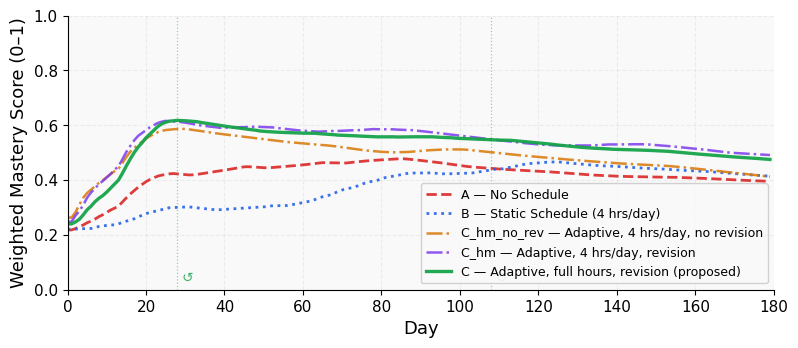
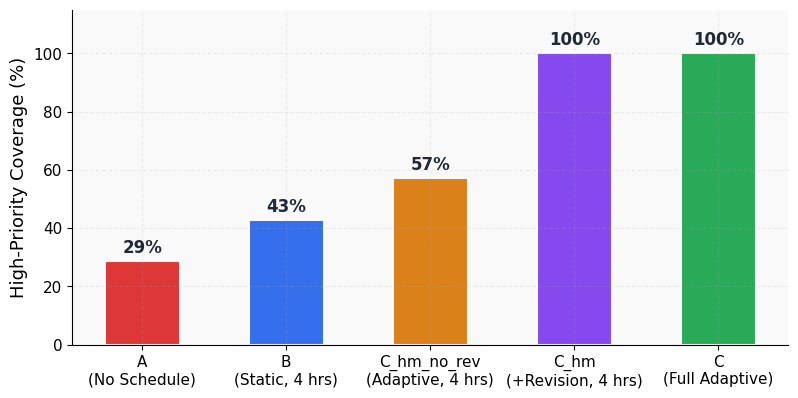
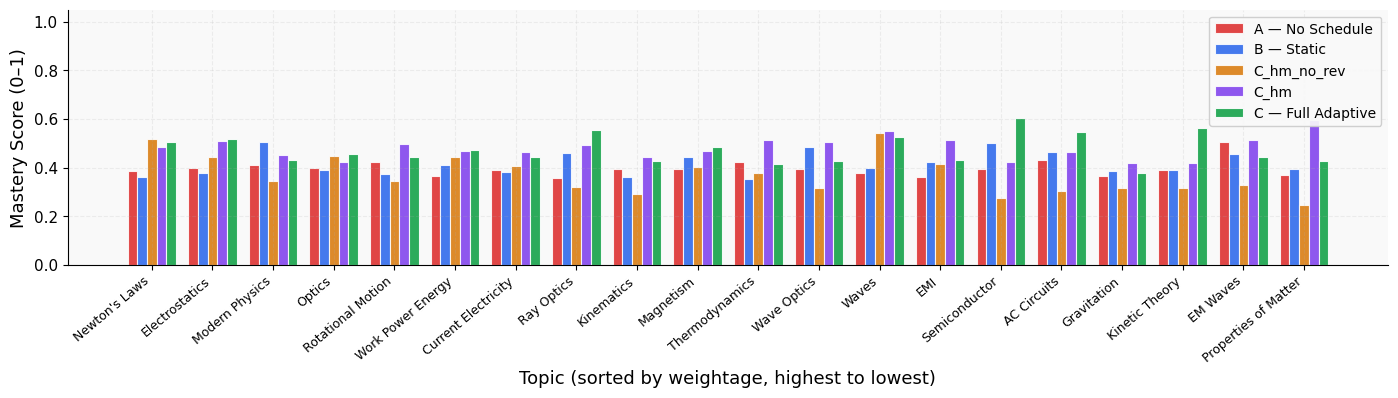

The matplotlib source for these figures, in order:
"""
sim_benchmark.py  —  Three-condition benchmark simulation
==========================================================
Reproduces Figures 3–5 and Table 1 from the paper.

Usage
-----
  python sim_benchmark.py                  # paper seed (42), single run
  python sim_benchmark.py --seed 123       # different seed, single run
  python sim_benchmark.py --runs 200       # Monte-Carlo over 200 seeds
  python sim_benchmark.py --runs 200 --seed 0   # reproducible Monte-Carlo
  python sim_benchmark.py --no-figures     # print table only, skip plots

Conditions
----------
  A  No schedule   – random topic selection, 2 hrs/day, slow decay
  B  Static        – sequential topics, 4 hrs/day fixed, no priority
  C  Adaptive      – proposed system: priority function, dependency graph,
                     geometric capacity recovery, psychological reset

Fair-hours note
---------------
Condition C accumulates more total hours than B because geometric capacity
recovery grows its daily budget from 2 hrs toward 7 hrs. The Monte-Carlo
run reports this clearly so you can judge how much of C's advantage is
due to hours vs. scheduling logic.
"""

import argparse
import numpy as np
import matplotlib.pyplot as plt
import pandas as pd

# ── Syllabus ──────────────────────────────────────────────────────────────────
TOPICS = [
    {"name": "Kinematics",          "W": 0.80, "D": 0.50, "prereqs": []},
    {"name": "Newton's Laws",       "W": 0.90, "D": 0.60, "prereqs": [0]},
    {"name": "Work Power Energy",   "W": 0.85, "D": 0.65, "prereqs": [1]},
    {"name": "Rotational Motion",   "W": 0.85, "D": 0.80, "prereqs": [2]},
    {"name": "Gravitation",         "W": 0.70, "D": 0.60, "prereqs": [1]},
    {"name": "Properties of Matter","W": 0.60, "D": 0.55, "prereqs": []},
    {"name": "Thermodynamics",      "W": 0.80, "D": 0.70, "prereqs": []},
    {"name": "Kinetic Theory",      "W": 0.70, "D": 0.65, "prereqs": [6]},
    {"name": "Waves",               "W": 0.75, "D": 0.60, "prereqs": []},
    {"name": "Optics",              "W": 0.85, "D": 0.75, "prereqs": [8]},
    {"name": "Electrostatics",      "W": 0.90, "D": 0.75, "prereqs": []},
    {"name": "Current Electricity", "W": 0.85, "D": 0.70, "prereqs": [10]},
    {"name": "Magnetism",           "W": 0.80, "D": 0.75, "prereqs": [11]},
    {"name": "EMI",                 "W": 0.75, "D": 0.80, "prereqs": [12]},
    {"name": "AC Circuits",         "W": 0.70, "D": 0.75, "prereqs": [13]},
    {"name": "EM Waves",            "W": 0.60, "D": 0.50, "prereqs": []},
    {"name": "Ray Optics",          "W": 0.80, "D": 0.70, "prereqs": [9]},
    {"name": "Wave Optics",         "W": 0.75, "D": 0.75, "prereqs": [8]},
    {"name": "Modern Physics",      "W": 0.85, "D": 0.80, "prereqs": [15]},
    {"name": "Semiconductor",       "W": 0.70, "D": 0.65, "prereqs": []},
]

N     = len(TOPICS)
W_arr = np.array([t["W"] for t in TOPICS])
D_arr = np.array([t["D"] for t in TOPICS])

# ── Simulation parameters ─────────────────────────────────────────────────────
DAYS = 180

# Compliance sequence probabilities
P_FULL    = 0.70   # probability of a full study day
P_PARTIAL = 0.15   # probability of a partial day  (else missed)
PARTIAL_LO, PARTIAL_HI = 0.3, 0.8  # fraction of scheduled hours on partial day

# Forced absence windows (0-indexed days, inclusive)
ABSENCE_WINDOWS = [(25, 27), (105, 107)]

# High-priority threshold (coverage metric)
HIGH_W_THRESHOLD  = 0.75
MASTERY_THRESHOLD = 0.40   # minimum mastery to count as "covered"

# Condition A parameters
A_HOURS_PER_DAY = 2.0
A_SCORE_LO, A_SCORE_HI = 0.38, 0.62
A_DECAY = 0.997

# Condition B parameters
B_HOURS_PER_DAY  = 4.0
B_SCORE_LO, B_SCORE_HI = 0.45, 0.78
B_DECAY = 0.995
B_ADVANCE_AFTER  = 5      # sessions before moving to next topic

# Condition C parameters
C_K0           = 2.0   # initial capacity (hrs/day)
C_K_TARGET     = 7.0   # target capacity
C_R_BASE       = 0.05  # base daily growth rate
C_DECAY        = 0.995
C_SCORE_LO, C_SCORE_HI = 0.45, 0.75
C_DONE_THRESH  = 0.55  # mastery at which topic is marked done
C_UNDONE_THRESH= 0.48  # mastery below which a done topic is re-opened
C_PREREQ_MIN   = 0.15  # minimum prereq mastery to unlock a topic
C_PROP_GAMMA   = 0.9   # priority propagation damping factor
C_PROP_LAMBDA  = 0.7   # edge interconnectedness weight
C_SESSION_LEN  = 1.5   # hrs per study slot
C_MIN_SLOT_HRS = 0.18  # discard slots shorter than this
C_NEGLECT_MARK = 0.20  # mastery at or below this → topic is neglected
C_NEGLECT_HRS  = 2.5   # capacity threshold before forcing neglected topics in
C_REVISION_EVERY = 5   # review done topics every N days
C_REVISION_N   = 2     # how many done topics to review each cycle
C_REV_SCORE_LO, C_REV_SCORE_HI = 0.75, 0.95  # score range for revision
C_RESET_DAYS   = 3     # consecutive missed days before psychological reset
C_STREAK_DAYS  = 7     # consecutive compliant days before r boost
C_R_BOOST      = 1.1   # multiplicative boost after streak

# ── Colours ───────────────────────────────────────────────────────────────────
COL = {"A": "#DC2626", "B": "#2563EB",
       "C_hm_no_rev": "#D97706", "C_hm": "#7C3AED", "C": "#16A34A"}

plt.rcParams.update({
    "font.family": "DejaVu Sans",
    "font.size": 13,
    "axes.spines.top": False, "axes.spines.right": False,
    "axes.grid": True, "grid.alpha": 0.18, "grid.linestyle": "--",
    "axes.labelsize": 13,
    "xtick.labelsize": 11, "ytick.labelsize": 11,
    "legend.fontsize": 11, "legend.framealpha": 0.92,
    "figure.facecolor": "#FFFFFF", "axes.facecolor": "#F9F9F9",
})

# ── Helpers ───────────────────────────────────────────────────────────────────
HIGH_W = W_arr >= HIGH_W_THRESHOLD

def weighted_mastery(M):
    """Weighted average mastery over high-priority topics."""
    return float(np.sum(W_arr[HIGH_W] * M[HIGH_W]) / np.sum(W_arr[HIGH_W]))

def coverage(M):
    """Percentage of high-priority topics above MASTERY_THRESHOLD."""
    idx = [i for i in range(N) if W_arr[i] >= HIGH_W_THRESHOLD]
    return sum(1 for i in idx if M[i] > MASTERY_THRESHOLD) / len(idx) * 100

def rolling14(series):
    return pd.Series(series).rolling(14, min_periods=1).mean().tolist()

# ── Compliance generator ──────────────────────────────────────────────────────
def gen_compliance():
    """
    Generate DAYS-length compliance sequence.
    Full day = 1.0, partial day ∈ (PARTIAL_LO, PARTIAL_HI), missed = 0.0.
    Forced absence windows override the random draw after generation so that
    the random state consumed is identical regardless of which days are forced
    absent (this keeps seed=42 reproducible with the paper's figures).
    """
    seq = []
    for _ in range(DAYS):
        r = np.random.random()
        if r < P_FULL:
            seq.append(1.0)
        elif r < P_FULL + P_PARTIAL:
            seq.append(float(np.random.uniform(PARTIAL_LO, PARTIAL_HI)))
        else:
            seq.append(0.0)
    for lo, hi in ABSENCE_WINDOWS:
        for d in range(lo, hi + 1):
            seq[d] = 0.0
    return seq

# ── Condition A — No schedule ─────────────────────────────────────────────────
def run_A(comp):
    """
    Condition A: no formal schedule.
    Topics chosen randomly (Dirichlet-weighted), fixed 2 hrs/day.
    """
    M    = np.full(N, 0.2)
    n    = np.zeros(N, int)
    mlog = []
    hlog = []

    for day in range(DAYS):
        c = comp[day]
        if c > 0:
            h = c * A_HOURS_PER_DAY
            weights = np.random.dirichlet(np.ones(N) * 0.3)
            t = np.random.choice(N, p=weights)
            s = np.random.uniform(A_SCORE_LO, A_SCORE_HI)
            n[t] += 1
            alpha = 1.0 / n[t]
            M[t]  = np.clip(M[t] + alpha * (s - M[t]), 0, 1)
            for j in range(N):
                if j != t:
                    M[j] *= A_DECAY
        else:
            h = 0.0
            M[:] = np.clip(A_DECAY * M, 0, 1)
        hlog.append(h)
        mlog.append(weighted_mastery(M))

    return {"M": M, "m": mlog, "tot": sum(hlog)}

# ── Condition B — Static schedule ─────────────────────────────────────────────
def run_B(comp):
    """
    Condition B: fixed sequential schedule, 4 hrs/day.
    Advances to next topic after B_ADVANCE_AFTER sessions.
    No priority function, dependency graph, or capacity recovery.
    """
    M    = np.full(N, 0.2)
    n    = np.zeros(N, int)
    ptr  = 0
    mlog = []
    hlog = []

    for day in range(DAYS):
        c = comp[day]
        if c > 0:
            h = c * B_HOURS_PER_DAY
            t = ptr % N
            s = np.random.uniform(B_SCORE_LO, B_SCORE_HI)
            n[t] += 1
            alpha = 1.0 / n[t]
            M[t]  = np.clip(M[t] + alpha * (s - M[t]), 0, 1)
            if n[t] >= B_ADVANCE_AFTER:
                ptr += 1
            for j in range(N):
                if j != t:
                    M[j] *= B_DECAY
        else:
            h = 0.0
            M[:] = np.clip(B_DECAY * M, 0, 1)
        hlog.append(h)
        mlog.append(weighted_mastery(M))

    return {"M": M, "m": mlog, "tot": sum(hlog)}

# ── Condition C — Proposed adaptive system ────────────────────────────────────
def run_C(comp):
    """
    Condition C: full adaptive system.
    - Priority function: P_i = W_i × D_i × (1 − m_i)
    - Dependency graph with priority propagation
    - Geometric capacity recovery: K(t) = min(K0·(1+r)^t, K_target)
    - Psychological reset after C_RESET_DAYS consecutive missed days
    - Periodic revision of completed topics
    """
    M    = np.full(N, 0.2)
    n    = np.zeros(N, int)
    done = np.zeros(N, bool)

    K    = C_K0
    r    = C_R_BASE
    r_prev = C_R_BASE

    consec_missed = 0
    streak_buf    = []   # last C_STREAK_DAYS daily discipline scores
    resets        = []
    mlog          = []
    hlog          = []

    for day in range(DAYS):
        c = comp[day]

        # ── Psychological reset ──────────────────────────────────────────────
        if consec_missed >= C_RESET_DAYS:
            resets.append(day)
            consec_missed = 0
            r = C_R_BASE

        # Theoretical capacity curve (used for scheduling and discipline calc)
        K_theoretical = min(C_K0 * (1 + C_R_BASE) ** day, C_K_TARGET)
        studied_topics = []

        if c > 0:
            h = c * K_theoretical
            consec_missed = 0

            # ── Priority scores ──────────────────────────────────────────────
            P = W_arr * D_arr * (1.0 - M)

            # Mark topics as done / re-open them
            for i in range(N):
                if M[i] >= C_DONE_THRESH:
                    done[i] = True
                if M[i] < C_UNDONE_THRESH and done[i]:
                    done[i] = False
                if done[i]:
                    P[i] = 0.0

            # Priority propagation through dependency graph
            P2 = P.copy()
            for j in range(N):
                for p in TOPICS[j]["prereqs"]:
                    P2[p] += C_PROP_GAMMA * C_PROP_LAMBDA * P[j]
            P = P2

            # Eligible topics: prereqs sufficiently mastered, not done
            eligible = [
                i for i in range(N)
                if all(M[p] >= C_PREREQ_MIN for p in TOPICS[i]["prereqs"])
                and not done[i]
            ]
            if not eligible:
                eligible = [i for i in range(N) if not done[i]]
            if not eligible:
                eligible = list(range(N))

            # Bring in neglected topics when capacity allows
            neglected = [i for i in range(N) if M[i] <= C_NEGLECT_MARK + 1e-6]
            if neglected and h > C_NEGLECT_HRS:
                eligible = list(set(eligible + neglected[:3]))

            # Select top topics by priority and allocate hours proportionally
            top_topics = sorted(eligible, key=lambda i: P[i], reverse=True)
            n_slots    = min(len(top_topics), max(2, int(h / C_SESSION_LEN)))
            top        = top_topics[:n_slots]
            pv         = np.array([P[i] + 1e-9 for i in top])
            pv        /= pv.sum()
            hours_each = pv * h

            for idx, t in enumerate(top):
                if hours_each[idx] < C_MIN_SLOT_HRS:
                    continue
                s = np.random.uniform(C_SCORE_LO, C_SCORE_HI)
                n[t] += 1
                alpha = 1.0 / n[t]
                M[t]  = np.clip(M[t] + alpha * (s - M[t]), 0, 1)
                studied_topics.append(t)

            # Periodic revision of completed topics
            done_list = [i for i in range(N) if done[i]]
            if day % C_REVISION_EVERY == 0 and done_list and h > 0:
                for rev in sorted(done_list, key=lambda i: M[i])[:C_REVISION_N]:
                    s = np.random.uniform(C_REV_SCORE_LO, C_REV_SCORE_HI)
                    n[rev] += 1
                    alpha   = 1.0 / n[rev]
                    M[rev]  = np.clip(M[rev] + alpha * (s - M[rev]), 0, 1)
                    studied_topics.append(rev)

            # ── Update growth rate based on compliance ───────────────────────
            D = np.clip(h / K_theoretical, 0, 1) if K_theoretical > 0 else 0.0
            if D >= 0.8:
                r = max(r_prev, C_R_BASE)
            elif D > 0:
                r_prev = r
                r = max(r / 2, C_R_BASE * 0.3)
            streak_buf.append(D)
            if len(streak_buf) > C_STREAK_DAYS:
                streak_buf.pop(0)
            if len(streak_buf) == C_STREAK_DAYS and all(d >= 0.8 for d in streak_buf):
                r *= C_R_BOOST

        else:
            h = 0.0
            consec_missed += 1
            r_prev = r
            r = C_R_BASE * 0.1
            streak_buf.append(0.0)
            if len(streak_buf) > C_STREAK_DAYS:
                streak_buf.pop(0)

        # ── Knowledge decay for unstudied topics ─────────────────────────────
        for j in range(N):
            if j not in studied_topics:
                M[j] *= C_DECAY
        M = np.clip(M, 0, 1)

        # Capacity smoothed average
        K = 0.8 * K + 0.2 * h

        hlog.append(h)
        mlog.append(weighted_mastery(M))

    return {"M": M, "m": mlog, "resets": resets, "tot": sum(hlog)}

# ── Condition C hours-matched — adaptive system capped at B's 4 hrs/day ──────
def run_C_hm(comp, enable_revision=True):
    """
    Hours-matched variant of the adaptive system.

    Daily budget is capped at B_HOURS_PER_DAY (4 hrs) so the temporal
    distribution of study hours is comparable to Condition B.  This lets
    the ablation isolate *scheduling quality* (B vs C_hm_no_rev) and
    *revision contribution* (C_hm_no_rev vs C_hm) independently of the
    hours-growth advantage measured by C_hm vs C.

    enable_revision=False  →  C_hm_no_rev: same hours, no periodic revision.
    enable_revision=True   →  C_hm:        same hours, revision enabled.
    """
    M    = np.full(N, 0.2)
    n    = np.zeros(N, int)
    done = np.zeros(N, bool)

    K      = C_K0
    r      = C_R_BASE
    r_prev = C_R_BASE

    consec_missed = 0
    streak_buf    = []
    resets        = []
    mlog          = []
    hlog          = []

    for day in range(DAYS):
        c = comp[day]

        # ── Psychological reset ──────────────────────────────────────────────
        if consec_missed >= C_RESET_DAYS:
            resets.append(day)
            consec_missed = 0
            r = C_R_BASE

        # K_theoretical drives the growth mechanism; actual hours are capped.
        K_theoretical = min(C_K0 * (1 + C_R_BASE) ** day, C_K_TARGET)
        K_scheduled   = min(K_theoretical, B_HOURS_PER_DAY)  # hours-matched cap
        studied_topics = []

        if c > 0:
            h = c * K_scheduled
            consec_missed = 0

            # ── Priority scores ──────────────────────────────────────────────
            P = W_arr * D_arr * (1.0 - M)

            for i in range(N):
                if M[i] >= C_DONE_THRESH:
                    done[i] = True
                if M[i] < C_UNDONE_THRESH and done[i]:
                    done[i] = False
                if done[i]:
                    P[i] = 0.0

            # Priority propagation through dependency graph
            P2 = P.copy()
            for j in range(N):
                for p in TOPICS[j]["prereqs"]:
                    P2[p] += C_PROP_GAMMA * C_PROP_LAMBDA * P[j]
            P = P2

            # Eligible topics: prereqs sufficiently mastered, not done
            eligible = [
                i for i in range(N)
                if all(M[p] >= C_PREREQ_MIN for p in TOPICS[i]["prereqs"])
                and not done[i]
            ]
            if not eligible:
                eligible = [i for i in range(N) if not done[i]]
            if not eligible:
                eligible = list(range(N))

            # Bring in neglected topics when capacity allows
            neglected = [i for i in range(N) if M[i] <= C_NEGLECT_MARK + 1e-6]
            if neglected and h > C_NEGLECT_HRS:
                eligible = list(set(eligible + neglected[:3]))

            # Select top topics by priority and allocate hours proportionally
            top_topics = sorted(eligible, key=lambda i: P[i], reverse=True)
            n_slots    = min(len(top_topics), max(2, int(h / C_SESSION_LEN)))
            top        = top_topics[:n_slots]
            pv         = np.array([P[i] + 1e-9 for i in top])
            pv        /= pv.sum()
            hours_each = pv * h

            for idx, t in enumerate(top):
                if hours_each[idx] < C_MIN_SLOT_HRS:
                    continue
                s = np.random.uniform(C_SCORE_LO, C_SCORE_HI)
                n[t] += 1
                alpha = 1.0 / n[t]
                M[t]  = np.clip(M[t] + alpha * (s - M[t]), 0, 1)
                studied_topics.append(t)

            # Periodic revision of completed topics (only when enabled)
            if enable_revision:
                done_list = [i for i in range(N) if done[i]]
                if day % C_REVISION_EVERY == 0 and done_list and h > 0:
                    for rev in sorted(done_list, key=lambda i: M[i])[:C_REVISION_N]:
                        s = np.random.uniform(C_REV_SCORE_LO, C_REV_SCORE_HI)
                        n[rev] += 1
                        alpha   = 1.0 / n[rev]
                        M[rev]  = np.clip(M[rev] + alpha * (s - M[rev]), 0, 1)
                        studied_topics.append(rev)

            # Discipline score relative to the capped schedule
            D = np.clip(h / K_scheduled, 0, 1) if K_scheduled > 0 else 0.0
            if D >= 0.8:
                r = max(r_prev, C_R_BASE)
            elif D > 0:
                r_prev = r
                r = max(r / 2, C_R_BASE * 0.3)
            streak_buf.append(D)
            if len(streak_buf) > C_STREAK_DAYS:
                streak_buf.pop(0)
            if len(streak_buf) == C_STREAK_DAYS and all(d >= 0.8 for d in streak_buf):
                r *= C_R_BOOST

        else:
            h = 0.0
            consec_missed += 1
            r_prev = r
            r = C_R_BASE * 0.1
            streak_buf.append(0.0)
            if len(streak_buf) > C_STREAK_DAYS:
                streak_buf.pop(0)

        # ── Knowledge decay for unstudied topics ─────────────────────────────
        for j in range(N):
            if j not in studied_topics:
                M[j] *= C_DECAY
        M = np.clip(M, 0, 1)

        K = 0.8 * K + 0.2 * h

        hlog.append(h)
        mlog.append(weighted_mastery(M))

    return {"M": M, "m": mlog, "resets": resets, "tot": sum(hlog)}

# ── Single-run figures ────────────────────────────────────────────────────────
def save_figures(rA, rB, rC_hm_nr, rC_hm, rC):
    dx = np.arange(DAYS)

    # Fig 3 — weighted mastery over time (14-day rolling average)
    fig3, ax3 = plt.subplots(figsize=(8, 3.5))
    ax3.plot(dx, rolling14(rA["m"]),       color=COL["A"],           ls="--", lw=2.0, alpha=0.9,
             label="A — No Schedule")
    ax3.plot(dx, rolling14(rB["m"]),       color=COL["B"],           ls=":",  lw=2.0, alpha=0.9,
             label="B — Static Schedule (4 hrs/day)")
    ax3.plot(dx, rolling14(rC_hm_nr["m"]), color=COL["C_hm_no_rev"], ls="-.", lw=1.8, alpha=0.85,
             label="C_hm_no_rev — Adaptive, 4 hrs/day, no revision")
    ax3.plot(dx, rolling14(rC_hm["m"]),   color=COL["C_hm"],        ls="-.", lw=1.8, alpha=0.85,
             label="C_hm — Adaptive, 4 hrs/day, revision")
    ax3.plot(dx, rolling14(rC["m"]),       color=COL["C"],           ls="-",  lw=2.4, alpha=0.95,
             label="C — Adaptive, full hours, revision (proposed)")
    for rd in rC["resets"]:
        ax3.axvline(rd, color=COL["C"], ls=":", lw=0.9, alpha=0.45)
        ax3.annotate("\u21ba", xy=(rd + 1, 0.03), fontsize=10, color=COL["C"], alpha=0.8)
    ax3.set_xlabel("Day")
    ax3.set_ylabel("Weighted Mastery Score (0\u20131)")
    ax3.set_xlim(0, DAYS)
    ax3.set_ylim(0, 1.0)
    ax3.legend(loc="lower right", fontsize=9, framealpha=0.9)
    fig3.tight_layout(pad=0.6)
    fig3.savefig("weighted_mastery.png", dpi=300, bbox_inches="tight")
    plt.close(fig3)
    print("Saved weighted_mastery.png")

    cA      = coverage(rA["M"])
    cB      = coverage(rB["M"])
    cC_nr   = coverage(rC_hm_nr["M"])
    cC_hm   = coverage(rC_hm["M"])
    cC      = coverage(rC["M"])

    # Fig 4 — coverage bar chart
    labels = [
        "A\n(No Schedule)",
        "B\n(Static, 4 hrs)",
        "C_hm_no_rev\n(Adaptive, 4 hrs)",
        "C_hm\n(+Revision, 4 hrs)",
        "C\n(Full Adaptive)",
    ]
    vals   = [cA, cB, cC_nr, cC_hm, cC]
    colors = [COL["A"], COL["B"], COL["C_hm_no_rev"], COL["C_hm"], COL["C"]]
    fig4, ax4 = plt.subplots(figsize=(8, 4))
    bars = ax4.bar(labels, vals, color=colors,
                   edgecolor="white", linewidth=1.5, width=0.52, alpha=0.92)
    for bar, val in zip(bars, vals):
        ax4.text(
            bar.get_x() + bar.get_width() / 2, bar.get_height() + 1.5,
            f"{val:.0f}%", ha="center", va="bottom",
            fontsize=12, fontweight="bold", color="#1F2937",
        )
    ax4.set_ylabel("High-Priority Coverage (%)")
    ax4.set_ylim(0, 115)
    fig4.tight_layout(pad=0.6)
    fig4.savefig("coverage_bar.png", dpi=300, bbox_inches="tight")
    plt.close(fig4)
    print("Saved coverage_bar.png")

    # Ablation table figure
    rows = [
        ("A",           cA,    rA["tot"],    rA["m"][-1],    "—"),
        ("B",           cB,    rB["tot"],    rB["m"][-1],    "—"),
        ("C_hm_no_rev", cC_nr, rC_hm_nr["tot"], rC_hm_nr["m"][-1], "—"),
        ("C_hm",        cC_hm, rC_hm["tot"], rC_hm["m"][-1],
         f"+{cC_hm - cC_nr:+.1f}%"),
        ("C",           cC,    rC["tot"],    rC["m"][-1],
         f"+{cC - cC_hm:+.1f}%"),
    ]
    col_labels = ["Condition", "Coverage %", "Total hrs", "Wtd mastery", "Δ coverage vs prev"]
    fig6, ax6 = plt.subplots(figsize=(9, 2.2))
    ax6.axis("off")
    tbl = ax6.table(
        cellText=[[r[0], f"{r[1]:.1f}", f"{r[2]:.0f}", f"{r[3]:.3f}", r[4]]
                  for r in rows],
        colLabels=col_labels,
        cellLoc="center", loc="center",
    )
    tbl.auto_set_font_size(False)
    tbl.set_fontsize(10)
    tbl.scale(1, 1.55)
    for (row, col), cell in tbl.get_celld().items():
        if row == 0:
            cell.set_facecolor("#E5E7EB")
            cell.set_text_props(fontweight="bold")
        elif col == 0:
            cname = rows[row - 1][0]
            cell.set_facecolor(COL.get(cname, "#F9FAFB") + "33")
    fig6.tight_layout(pad=0.3)
    fig6.savefig("ablation_table.png", dpi=200, bbox_inches="tight")
    plt.close(fig6)
    print("Saved ablation_table.png")

    # Fig 5 — per-topic mastery sorted by weightage
    sort_idx = np.argsort(W_arr)[::-1]
    labs = [TOPICS[i]["name"] for i in sort_idx]
    fig5, ax5 = plt.subplots(figsize=(14, 4))
    x = np.arange(N)
    w = 0.16
    ax5.bar(x - 2*w, rA["M"][sort_idx],       w, color=COL["A"],           alpha=0.85, edgecolor="white", lw=0.8,
            label="A — No Schedule")
    ax5.bar(x -   w, rB["M"][sort_idx],       w, color=COL["B"],           alpha=0.85, edgecolor="white", lw=0.8,
            label="B — Static")
    ax5.bar(x,       rC_hm_nr["M"][sort_idx], w, color=COL["C_hm_no_rev"], alpha=0.85, edgecolor="white", lw=0.8,
            label="C_hm_no_rev")
    ax5.bar(x +   w, rC_hm["M"][sort_idx],   w, color=COL["C_hm"],        alpha=0.85, edgecolor="white", lw=0.8,
            label="C_hm")
    ax5.bar(x + 2*w, rC["M"][sort_idx],       w, color=COL["C"],           alpha=0.90, edgecolor="white", lw=0.8,
            label="C — Full Adaptive")
    ax5.set_xlabel("Topic (sorted by weightage, highest to lowest)")
    ax5.set_ylabel("Mastery Score (0\u20131)")
    ax5.set_xticks(x)
    ax5.set_xticklabels(labs, rotation=40, ha="right", fontsize=9)
    ax5.set_ylim(0, 1.05)
    ax5.legend(loc="upper right", fontsize=10)
    fig5.tight_layout(pad=0.6)
    fig5.savefig("pertopic_mastery.png", dpi=300, bbox_inches="tight")
    plt.close(fig5)
    print("Saved pertopic_mastery.png")

# ── Monte-Carlo across multiple seeds ────────────────────────────────────────
def run_monte_carlo(n_runs, base_seed):
    """
    Run the benchmark n_runs times with different seeds.
    Prints mean ± std for coverage and total hours per condition.
    Also saves a coverage distribution plot.
    """
    results = {"cA": [], "cB": [], "cC_nr": [], "cC_hm": [], "cC": [],
               "hA": [], "hB": [], "hC_nr": [], "hC_hm": [], "hC": []}

    for i in range(n_runs):
        np.random.seed(base_seed + i)
        comp = gen_compliance()
        rA      = run_A(comp)
        rB      = run_B(comp)
        rC_nr   = run_C_hm(comp, enable_revision=False)
        rC_hm_r = run_C_hm(comp, enable_revision=True)
        rC      = run_C(comp)
        results["cA"].append(coverage(rA["M"]))
        results["cB"].append(coverage(rB["M"]))
        results["cC_nr"].append(coverage(rC_nr["M"]))
        results["cC_hm"].append(coverage(rC_hm_r["M"]))
        results["cC"].append(coverage(rC["M"]))
        results["hA"].append(rA["tot"])
        results["hB"].append(rB["tot"])
        results["hC_nr"].append(rC_nr["tot"])
        results["hC_hm"].append(rC_hm_r["tot"])
        results["hC"].append(rC["tot"])
        if (i + 1) % max(1, n_runs // 10) == 0:
            print(f"  {i+1}/{n_runs} runs done")

    print(f"\n{'─'*72}")
    print(f"Monte-Carlo results over {n_runs} runs (seed range {base_seed}–{base_seed+n_runs-1})")
    print(f"{'─'*72}")
    for cond, ck, hk in [
        ("A          ", "cA",    "hA"),
        ("B          ", "cB",    "hB"),
        ("C_hm_no_rev", "cC_nr", "hC_nr"),
        ("C_hm       ", "cC_hm", "hC_hm"),
        ("C          ", "cC",    "hC"),
    ]:
        cv = results[ck]
        hv = results[hk]
        print(f"Condition {cond}  coverage: {np.mean(cv):5.1f}% ± {np.std(cv):.1f}%  "
              f"| hours: {np.mean(hv):5.0f} ± {np.std(hv):.0f}")
    print(f"{'─'*72}")

    # Distribution plot
    fig, ax = plt.subplots(figsize=(7, 4))
    bins = np.linspace(0, 100, 21)
    ax.hist(results["cA"],    bins=bins, alpha=0.6, color=COL["A"],           label="A — No Schedule")
    ax.hist(results["cB"],    bins=bins, alpha=0.6, color=COL["B"],           label="B — Static")
    ax.hist(results["cC_nr"], bins=bins, alpha=0.6, color=COL["C_hm_no_rev"], label="C_hm_no_rev")
    ax.hist(results["cC_hm"], bins=bins, alpha=0.6, color=COL["C_hm"],        label="C_hm")
    ax.hist(results["cC"],    bins=bins, alpha=0.6, color=COL["C"],            label="C — Full Adaptive")
    ax.set_xlabel("High-Priority Coverage (%) at Day 180")
    ax.set_ylabel("Count")
    ax.set_title(f"Coverage distribution over {n_runs} seeds")
    ax.legend()
    fig.tight_layout(pad=0.6)
    fig.savefig("coverage_distribution.png", dpi=200, bbox_inches="tight")
    plt.close(fig)
    print("Saved coverage_distribution.png")

# ── Entry point ───────────────────────────────────────────────────────────────
def main():
    parser = argparse.ArgumentParser(description="Stochastic discipline benchmark simulation")
    parser.add_argument("--seed",       type=int, default=42,
                        help="Random seed for single run (default: 42, matches paper)")
    parser.add_argument("--runs",       type=int, default=1,
                        help="Number of Monte-Carlo runs (default: 1)")
    parser.add_argument("--no-figures", action="store_true",
                        help="Skip saving figures (useful for batch runs)")
    args = parser.parse_args()

    if args.runs > 1:
        print(f"Running Monte-Carlo benchmark: {args.runs} seeds starting at {args.seed}")
        run_monte_carlo(args.runs, args.seed)
    else:
        np.random.seed(args.seed)
        comp = gen_compliance()
        print(f"Running single benchmark (seed={args.seed})...")
        rA      = run_A(comp)
        rB      = run_B(comp)
        rC_nr   = run_C_hm(comp, enable_revision=False)
        rC_hm   = run_C_hm(comp, enable_revision=True)
        rC      = run_C(comp)

        cA    = coverage(rA["M"])
        cB    = coverage(rB["M"])
        cC_nr = coverage(rC_nr["M"])
        cC_hm = coverage(rC_hm["M"])
        cC    = coverage(rC["M"])

        print(f"\nResults at day {DAYS}:")
        print(f"  Coverage:  A={cA:.1f}%  B={cB:.1f}%  C_hm_no_rev={cC_nr:.1f}%  "
              f"C_hm={cC_hm:.1f}%  C={cC:.1f}%")
        print(f"  Hours:     A={rA['tot']:.0f}  B={rB['tot']:.0f}  "
              f"C_hm_no_rev={rC_nr['tot']:.0f}  C_hm={rC_hm['tot']:.0f}  C={rC['tot']:.0f}")
        print(f"  Wtd mast:  A={rA['m'][-1]:.3f}  B={rB['m'][-1]:.3f}  "
              f"C_hm_no_rev={rC_nr['m'][-1]:.3f}  C_hm={rC_hm['m'][-1]:.3f}  C={rC['m'][-1]:.3f}")
        print(f"  Resets:    C_hm={len(rC_hm['resets'])}  C={len(rC['resets'])} (days {rC['resets']})")
        print(f"\nAblation (single-variable comparisons):")
        print(f"  B vs C_hm_no_rev (scheduling):  Δ coverage = {cC_nr - cB:+.1f}%")
        print(f"  C_hm_no_rev vs C_hm (revision): Δ coverage = {cC_hm - cC_nr:+.1f}%")
        print(f"  C_hm vs C (hours growth):        Δ coverage = {cC - cC_hm:+.1f}%")

        if not args.no_figures:
            save_figures(rA, rB, rC_nr, rC_hm, rC)
            print("\nAll benchmark figures saved.")

if __name__ == "__main__":
    main()
